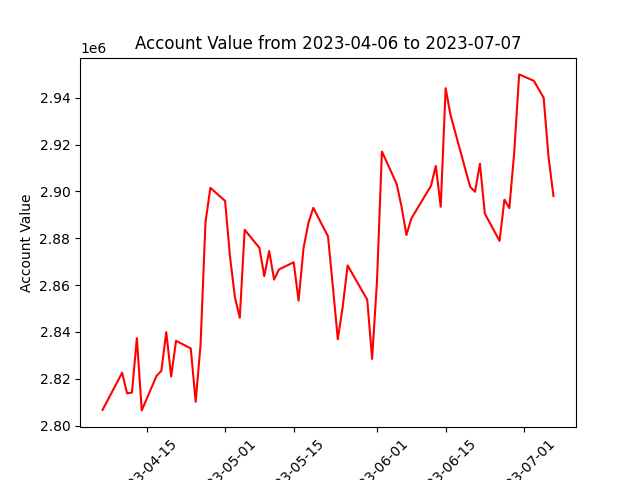

The data file committed next to this chart (first rows):
datadate, account_value
20230406, 2806724
20230410, 2822607
20230411, 2813780
20230412, 2814118
20230413, 2837363
20230414, 2806515
20230417, 2821189
20230418, 2823390
20230419, 2839942
20230420, 2820969
20230421, 2836231
20230424, 2832950
20230425, 2810167
20230426, 2834650
20230427, 2886812
20230428, 2901490
20230501, 2895933
20230502, 2872266
20230503, 2854918
20230504, 2846054
20230505, 2883600
20230508, 2875916
20230509, 2863830
20230510, 2874541
20230511, 2862343
20230512, 2866679
20230515, 2869734
20230516, 2853358
20230517, 2875672
20230518, 2886493
20230519, 2892992
20230522, 2880806
20230523, 2859212
20230524, 2836899
20230525, 2850723
20230526, 2868387
20230530, 2853787
20230531, 2828509
20230601, 2861843
20230602, 2917001
20230605, 2903250
20230606, 2893537
20230607, 2881361
20230608, 2888359
20230609, 2891881
20230612, 2902315
20230613, 2910849
20230614, 2893413
20230615, 2944009
20230616, 2932573
20230620, 2901945
20230621, 2899833
20230622, 2911786
20230623, 2890497
20230626, 2878869
20230627, 2896459
20230628, 2892844
20230629, 2916748
20230630, 2949923
20230703, 2947186
... 3 more rows
